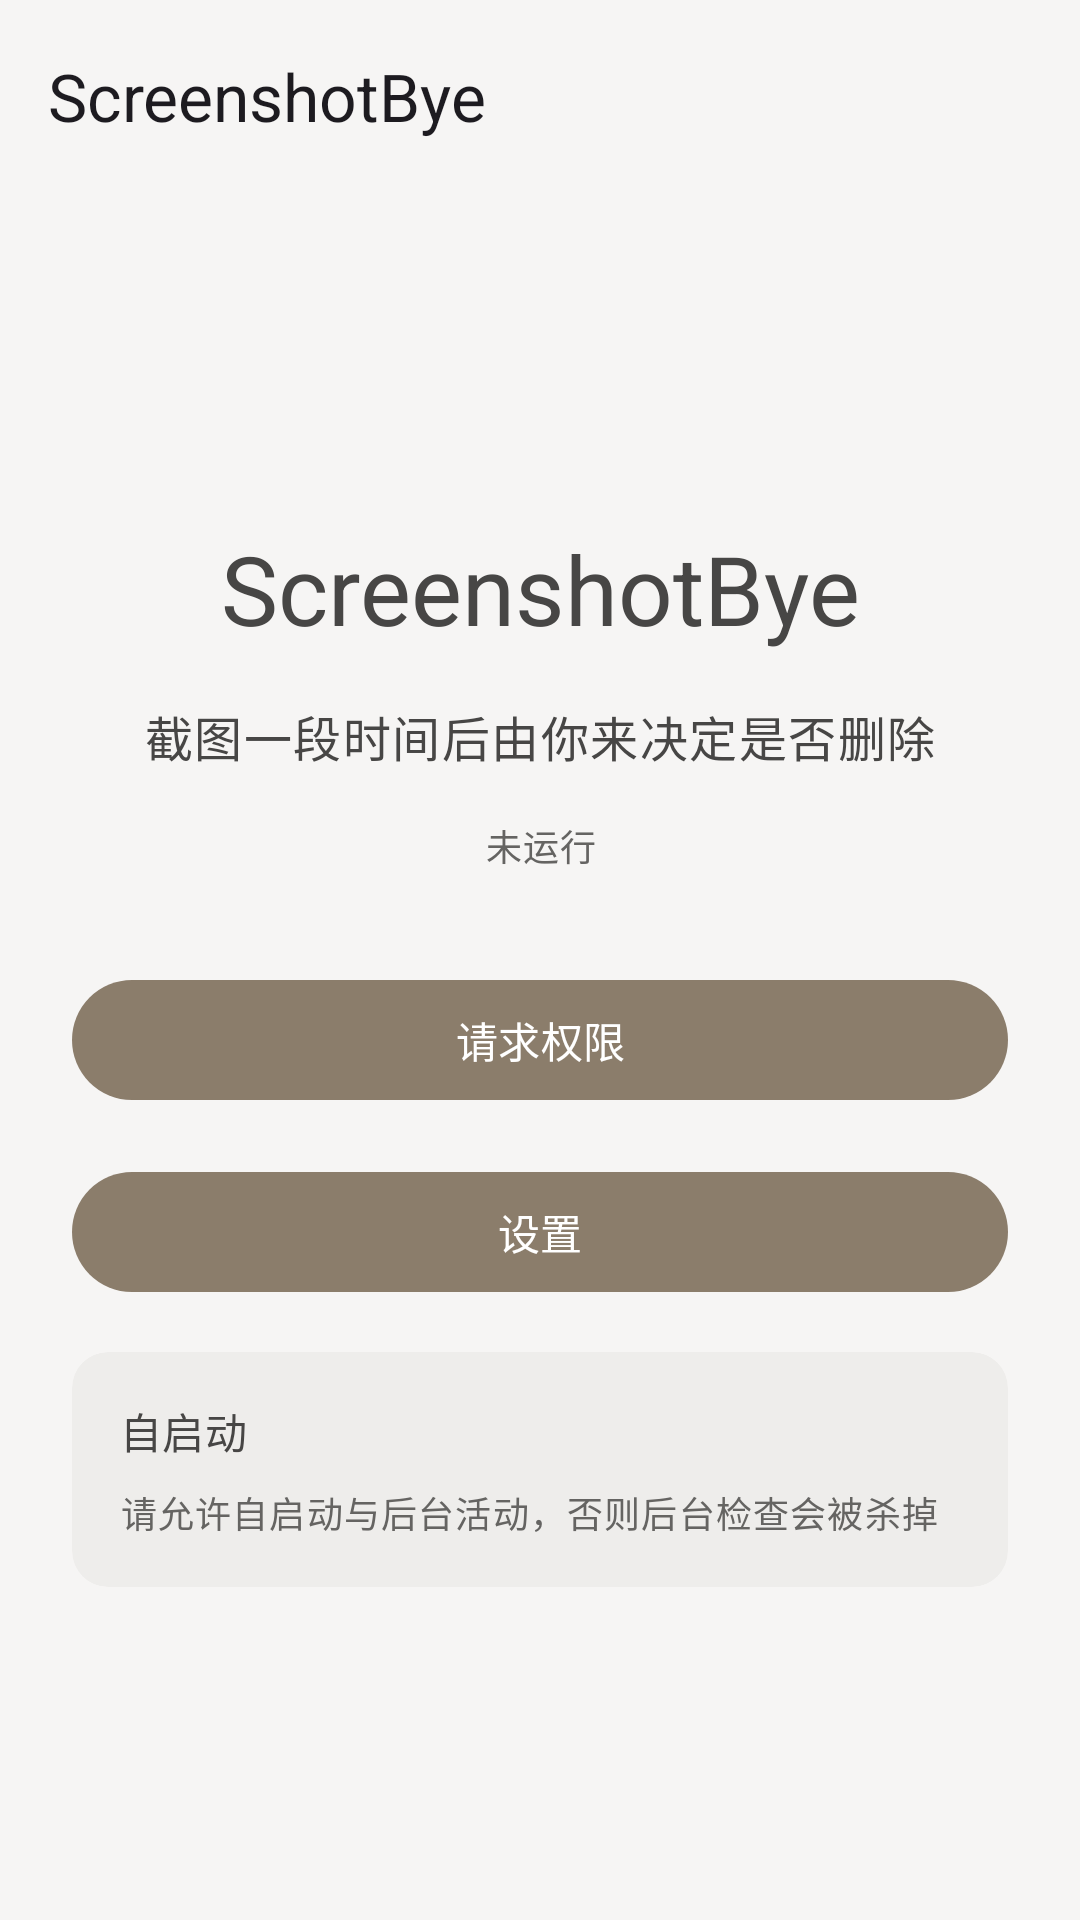

Android layout source for this screen:
<!-- AndroidManifest.xml: application theme Theme.ScreenshotBye -->
<!-- res/layout/activity_main.xml -->
<?xml version="1.0" encoding="utf-8"?>
<LinearLayout xmlns:android="http://schemas.android.com/apk/res/android"
    xmlns:app="http://schemas.android.com/apk/res-auto"
    android:layout_width="match_parent"
    android:layout_height="match_parent"
    android:orientation="vertical">

    <com.google.android.material.appbar.MaterialToolbar
        android:id="@+id/topBar"
        android:layout_width="match_parent"
        android:layout_height="?attr/actionBarSize"
        app:title="@string/app_name" />

    <androidx.core.widget.NestedScrollView
        android:layout_width="match_parent"
        android:layout_height="0dp"
        android:layout_weight="1"
        android:fillViewport="true">

        <LinearLayout
            android:layout_width="match_parent"
            android:layout_height="wrap_content"
            android:gravity="center_vertical"
            android:orientation="vertical"
            android:padding="24dp">

            <TextView
                android:layout_width="match_parent"
                android:layout_height="wrap_content"
                android:gravity="center"
                android:text="@string/app_name"
                android:textAppearance="?attr/textAppearanceHeadlineLarge"
                android:textColor="?attr/colorOnSurface" />

            <TextView
                android:layout_width="match_parent"
                android:layout_height="wrap_content"
                android:layout_marginTop="16dp"
                android:gravity="center"
                android:text="@string/home_subtitle"
                android:textAppearance="?attr/textAppearanceBodyLarge"
                android:textColor="?attr/colorOnSurface" />

            <TextView
                android:id="@+id/statusText"
                android:layout_width="match_parent"
                android:layout_height="wrap_content"
                android:layout_marginTop="16dp"
                android:gravity="center"
                android:text="@string/main_stopped"
                android:textAppearance="?attr/textAppearanceBodySmall"
                android:textColor="?attr/colorOnSurfaceVariant" />

            
            <TextView
                android:id="@+id/deletedTotal"
                android:layout_width="match_parent"
                android:layout_height="wrap_content"
                android:layout_marginTop="4dp"
                android:gravity="center"
                android:textAppearance="?attr/textAppearanceBodySmall"
                android:textColor="?attr/colorOnSurfaceVariant"
                android:visibility="gone" />

            <com.google.android.material.button.MaterialButton
                android:id="@+id/askPermsBtn"
                android:layout_width="match_parent"
                android:layout_height="wrap_content"
                android:layout_marginTop="32dp"
                android:text="@string/home_request_perms" />

            <com.google.android.material.button.MaterialButton
                android:id="@+id/settingsBtn"
                android:layout_width="match_parent"
                android:layout_height="wrap_content"
                android:layout_marginTop="16dp"
                android:text="@string/home_open_settings" />

            
            <com.google.android.material.card.MaterialCardView
                android:id="@+id/batteryCard"
                style="@style/Widget.ScreenshotBye.Card.Filled"
                android:layout_width="match_parent"
                android:layout_height="wrap_content"
                android:layout_marginTop="16dp"
                android:visibility="gone">

                <LinearLayout
                    android:layout_width="match_parent"
                    android:layout_height="wrap_content"
                    android:orientation="vertical"
                    android:padding="16dp">

                    <TextView
                        android:layout_width="match_parent"
                        android:layout_height="wrap_content"
                        android:text="@string/home_battery_title"
                        android:textAppearance="?attr/textAppearanceTitleSmall"
                        android:textColor="?attr/colorOnSurface" />

                    <TextView
                        android:layout_width="match_parent"
                        android:layout_height="wrap_content"
                        android:layout_marginTop="8dp"
                        android:text="@string/home_battery_body"
                        android:textAppearance="?attr/textAppearanceBodySmall"
                        android:textColor="?attr/colorOnSurfaceVariant" />

                    <com.google.android.material.button.MaterialButton
                        android:id="@+id/oemBtn"
                        android:layout_width="match_parent"
                        android:layout_height="wrap_content"
                        android:layout_marginTop="8dp"
                        android:text="@string/home_battery_settings" />
                </LinearLayout>
            </com.google.android.material.card.MaterialCardView>

            
            <com.google.android.material.card.MaterialCardView
                android:id="@+id/autostartCard"
                style="@style/Widget.ScreenshotBye.Card.Filled"
                android:layout_width="match_parent"
                android:layout_height="wrap_content"
                android:layout_marginTop="16dp">

                <LinearLayout
                    android:layout_width="match_parent"
                    android:layout_height="wrap_content"
                    android:orientation="vertical"
                    android:padding="16dp">

                    <TextView
                        android:layout_width="match_parent"
                        android:layout_height="wrap_content"
                        android:text="@string/home_autostart_title"
                        android:textAppearance="?attr/textAppearanceTitleSmall"
                        android:textColor="?attr/colorOnSurface" />

                    <TextView
                        android:layout_width="match_parent"
                        android:layout_height="wrap_content"
                        android:layout_marginTop="8dp"
                        android:text="@string/home_autostart_body"
                        android:textAppearance="?attr/textAppearanceBodySmall"
                        android:textColor="?attr/colorOnSurfaceVariant" />
                </LinearLayout>
            </com.google.android.material.card.MaterialCardView>
        </LinearLayout>
    </androidx.core.widget.NestedScrollView>
</LinearLayout>
<!-- resources referenced by this layout -->
<resources>
  <string name="app_name">ScreenshotBye</string>
  <string name="home_autostart_body">请允许自启动与后台活动，否则后台检查会被杀掉</string>
  <string name="home_autostart_title">自启动</string>
  <string name="home_battery_body">设为「无限制」，否则后台检查被系统清掉后，到点的提醒发不出来</string>
  <string name="home_battery_settings">前往设置</string>
  <string name="home_battery_title">电池优化</string>
  <string name="home_open_settings">设置</string>
  <string name="home_request_perms">请求权限</string>
  <string name="home_subtitle">截图一段时间后由你来决定是否删除</string>
  <string name="main_stopped">未运行</string>
  <style name="Widget.ScreenshotBye.Card.Filled" parent="Widget.Material3.CardView.Filled">
          <item name="cardBackgroundColor">@color/card_surface</item>
      </style>
  <style name="Theme.ScreenshotBye" parent="Theme.ScreenshotBye.Beige" />
  <color name="card_surface">#EEEDEB</color>
  <style name="Theme.ScreenshotBye.Beige" parent="Theme.ScreenshotBye.Base">
          <item name="colorPrimary">@color/beige_primary</item>
          <item name="colorOnPrimary">@color/beige_onPrimary</item>
          <item name="colorPrimaryContainer">@color/beige_primaryContainer</item>
          <item name="colorOnPrimaryContainer">@color/beige_onPrimaryContainer</item>
          <item name="colorSecondary">@color/beige_secondary</item>
          <item name="colorOnSecondary">@color/beige_onSecondary</item>
          <item name="colorSecondaryContainer">@color/beige_secondaryContainer</item>
          <item name="colorOnSecondaryContainer">@color/beige_onSecondaryContainer</item>
          <item name="colorTertiary">@color/beige_tertiary</item>
          <item name="colorOnTertiary">@color/beige_onTertiary</item>
          <item name="colorTertiaryContainer">@color/beige_tertiaryContainer</item>
          <item name="colorOnTertiaryContainer">@color/beige_onTertiaryContainer</item>
          <item name="colorError">@color/beige_error</item>
          <item name="colorOnError">@color/beige_onError</item>
          <item name="colorErrorContainer">@color/beige_errorContainer</item>
          <item name="colorOnErrorContainer">@color/beige_onErrorContainer</item>
          <item name="colorPrimaryInverse">@color/beige_inversePrimary</item>
      </style>
  <color name="beige_primary">#8B7D6B</color>
  <color name="beige_onPrimary">#FFFFFF</color>
  <color name="beige_primaryContainer">#EBE8E4</color>
  <color name="beige_onPrimaryContainer">#61584B</color>
  <color name="beige_secondary">#9B8E7D</color>
  <color name="beige_onSecondary">#FFFFFF</color>
  <color name="beige_secondaryContainer">#EDEBE6</color>
  <color name="beige_onSecondaryContainer">#6C6358</color>
  <color name="beige_tertiary">#A89B8A</color>
  <color name="beige_onTertiary">#FFFFFF</color>
  <color name="beige_tertiaryContainer">#EFEDE8</color>
  <color name="beige_onTertiaryContainer">#766C61</color>
  <color name="beige_error">#B89A8A</color>
  <color name="beige_onError">#FFFFFF</color>
  <color name="beige_errorContainer">#F2ECE8</color>
  <color name="beige_onErrorContainer">#816C61</color>
  <color name="beige_inversePrimary">#B4AA9F</color>
  <color name="page_background">#F6F5F4</color>
  <color name="ink_on_background">#474645</color>
  <color name="ink_on_surface">#474645</color>
  <color name="surface_variant">#E1E0DE</color>
  <color name="ink_on_surface_variant">#656462</color>
  <color name="surface_container_lowest">#FFFFFF</color>
  <color name="surface_container_low">#F6F5F4</color>
  <color name="surface_container">#F2F1F0</color>
  <color name="surface_container_high">#EAE9E7</color>
  <color name="surface_container_highest">#E3E2E1</color>
  <color name="surface_bright">#F8F7F6</color>
  <color name="surface_dim">#DCDBD9</color>
  <color name="inverse_surface">#666361</color>
  <color name="inverse_on_surface">#FCFBFA</color>
  <color name="line_outline">#9B9A97</color>
  <color name="line_outline_variant">#CAC9C6</color>
</resources>
